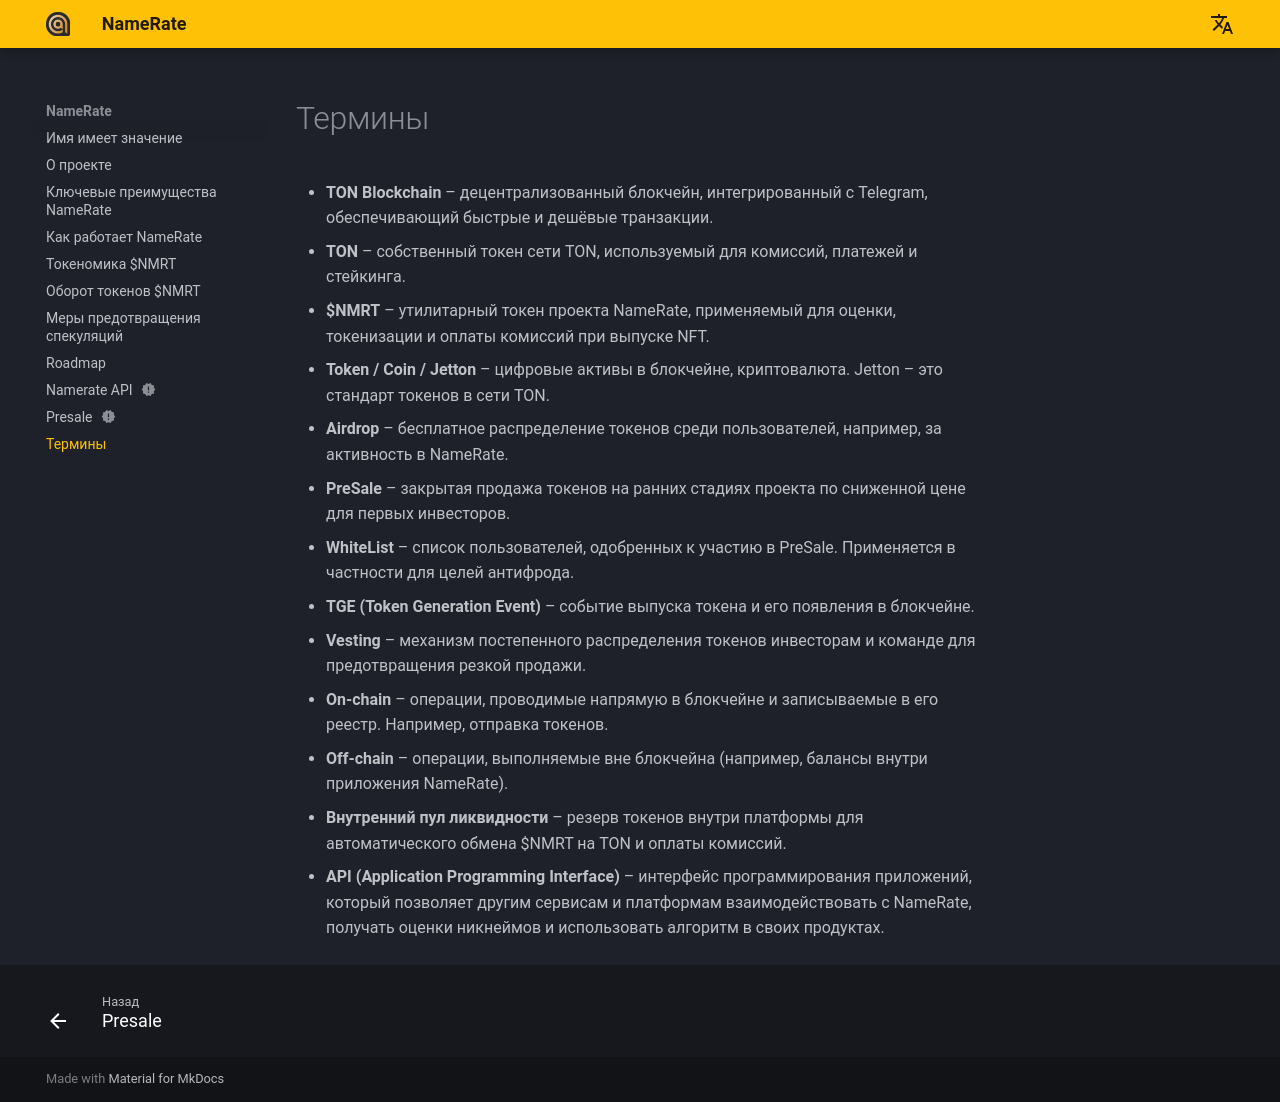

repository: NameRate/namerate · page: ru/dictionary/index.html · generator: mkdocs

# Термины

- **TON Blockchain** – децентрализованный блокчейн, интегрированный с Telegram, обеспечивающий быстрые и дешёвые транзакции.
- **TON** – собственный токен сети TON, используемый для комиссий, платежей и стейкинга.
- **$NMRT** – утилитарный токен проекта NameRate, применяемый для оценки, токенизации и оплаты комиссий при выпуске NFT.
- **Token / Coin / Jetton** – цифровые активы в блокчейне, криптовалюта. Jetton – это стандарт токенов в сети TON.
- **Airdrop** – бесплатное распределение токенов среди пользователей, например, за активность в NameRate.
- **PreSale** – закрытая продажа токенов на ранних стадиях проекта по сниженной цене для первых инвесторов.
- **WhiteList** – список пользователей, одобренных к участию в PreSale. Применяется в частности для целей антифрода.
- **TGE (Token Generation Event)** – событие выпуска токена и его появления в блокчейне.
- **Vesting** – механизм постепенного распределения токенов инвесторам и команде для предотвращения резкой продажи.
- **On-chain** – операции, проводимые напрямую в блокчейне и записываемые в его реестр. Например, отправка токенов.
- **Off-chain** – операции, выполняемые вне блокчейна (например, балансы внутри приложения NameRate).
- **Внутренний пул ликвидности** – резерв токенов внутри платформы для автоматического обмена $NMRT на TON и оплаты комиссий.
- **API (Application Programming Interface)** – интерфейс программирования приложений, который позволяет другим сервисам и платформам взаимодействовать с NameRate, получать оценки никнеймов и использовать алгоритм в своих продуктах.
